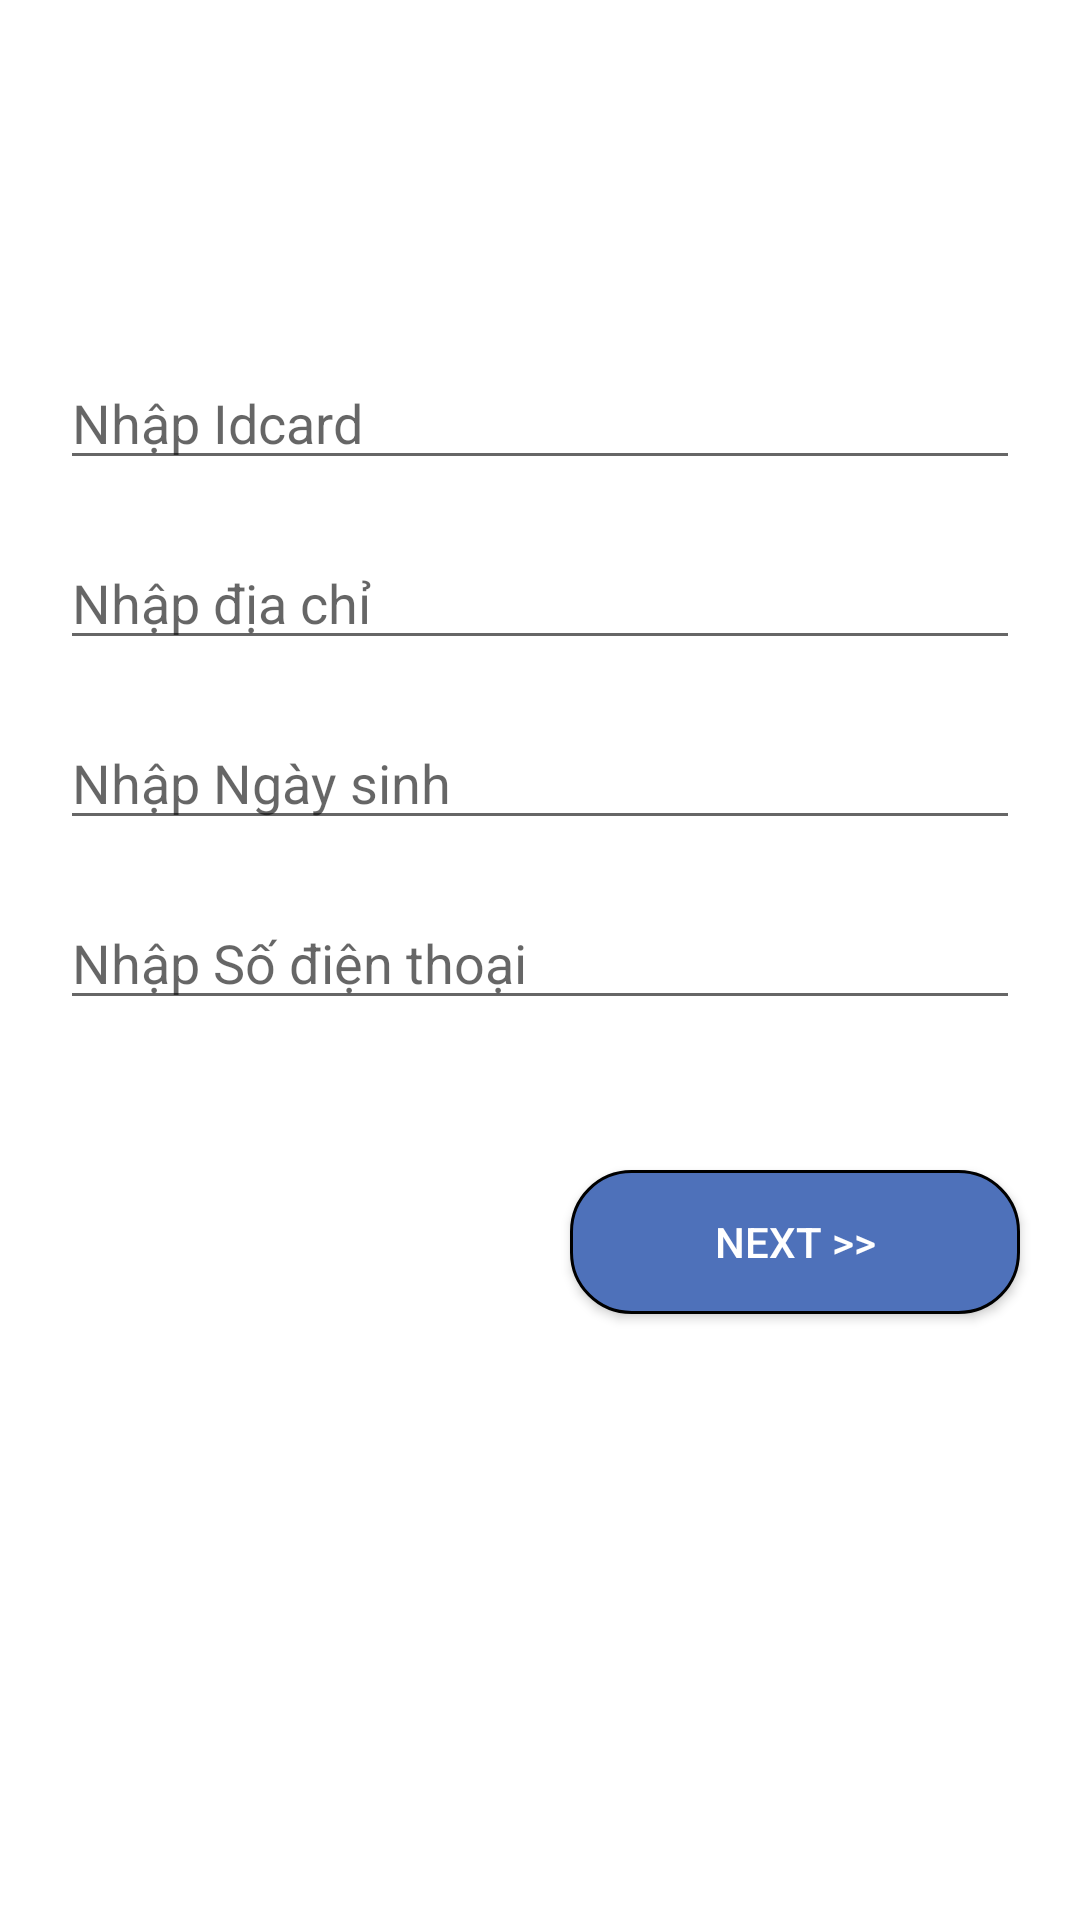

Layout XML and referenced resources for this Android screen:
<!-- AndroidManifest.xml: application theme Theme.Bank -->
<!-- res/layout/activity_detail_infor_regis.xml -->
<?xml version="1.0" encoding="utf-8"?>
<androidx.constraintlayout.widget.ConstraintLayout xmlns:android="http://schemas.android.com/apk/res/android"
    xmlns:app="http://schemas.android.com/apk/res-auto"
    xmlns:tools="http://schemas.android.com/tools"
    android:layout_width="match_parent"
    android:layout_height="match_parent"
    tools:context=".DetailInforRegisActivity">

    <EditText
        android:id="@+id/edIdcard"
        android:layout_width="match_parent"
        android:layout_height="40dp"
        app:layout_constraintTop_toTopOf="parent"
        app:layout_constraintBottom_toBottomOf="parent"
        app:layout_constraintVertical_bias="0.2"
        android:layout_marginLeft="20dp"
        android:layout_marginRight="20dp"
        android:hint="Nhập Idcard "
        ></EditText>
    <EditText
        android:id="@+id/edAddress"
        android:layout_width="match_parent"
        android:layout_height="40dp"
        app:layout_constraintTop_toTopOf="parent"
        app:layout_constraintBottom_toBottomOf="parent"
        app:layout_constraintVertical_bias="0.3"
        android:layout_marginLeft="20dp"
        android:layout_marginRight="20dp"
        android:hint="Nhập địa chỉ "
        ></EditText>

    <EditText
        android:id="@+id/edDob"
        android:layout_width="match_parent"
        android:layout_height="40dp"
        app:layout_constraintTop_toTopOf="parent"
        app:layout_constraintBottom_toBottomOf="parent"
        app:layout_constraintVertical_bias="0.4"
        android:layout_marginLeft="20dp"
        android:hint="Nhập Ngày sinh  "
        android:inputType="date"
        android:layout_marginRight="20dp"
        ></EditText>

    <EditText
        android:id="@+id/edPhone"
        android:layout_width="match_parent"
        android:layout_height="40dp"
        app:layout_constraintTop_toTopOf="parent"
        app:layout_constraintBottom_toBottomOf="parent"
        app:layout_constraintVertical_bias="0.5"
        android:layout_marginLeft="20dp"
        android:layout_marginRight="20dp"
        android:inputType="phone"
        android:hint="Nhập Số điện thoại "
        ></EditText>


    <Button
        android:id="@+id/btn_next"
        android:layout_width="150dp"
        android:layout_height="wrap_content"
        app:layout_constraintRight_toRightOf="parent"
        app:layout_constraintTop_toBottomOf="@id/edPhone"
        app:backgroundTint="@null"

        android:textColor="@color/white"
        android:background="@drawable/background_button"
        android:layout_marginTop="50dp"
        android:layout_marginLeft="20dp"
        android:layout_marginRight="20dp"
        android:text="Next >>"
        ></Button>

</androidx.constraintlayout.widget.ConstraintLayout>
<!-- resources referenced by this layout -->
<resources>
  <color name="white">#FFFFFFFF</color>
  <!-- drawable background_button (drawable) -->
  <?xml version="1.0" encoding="utf-8"?>
  <shape android:shape="rectangle"
      xmlns:android="http://schemas.android.com/apk/res/android">
  
      <corners android:radius="20dp"></corners>
      <solid android:color="@color/facebook_background_color"></solid>
      <stroke android:width="1dp" android:color="@color/black"></stroke>
  
  </shape>
  <style name="Theme.Bank" parent="Theme.MaterialComponents.DayNight.DarkActionBar">
          
          <item name="colorPrimary">@color/black</item>
          <item name="colorPrimaryVariant">@color/black</item>
          <item name="colorOnPrimary">@color/black</item>
          
          <item name="colorSecondary">@color/teal_200</item>
          <item name="colorSecondaryVariant">@color/teal_700</item>
          <item name="colorOnSecondary">@color/black</item>
          
          <item name="android:statusBarColor" tools:targetApi="l">?attr/colorPrimaryVariant</item>
          
      </style>
  <color name="facebook_background_color">#4e71ba</color>
  <color name="black">#FF000000</color>
  <color name="teal_200">#FF03DAC5</color>
  <color name="teal_700">#FF018786</color>
</resources>
